Photos from the image-classification dataset "Fine-grained-weed-recognition" in the GitHub repository IPCLab-NEAU/Fine-grained-weed-recognition. Its 8 classes are: abutilon, amaranthus, chenopodium, cirsium, cyperus, descurainia, maize, portulaca.

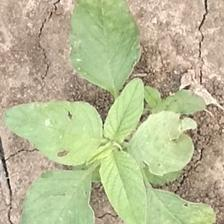
Label: amaranthus

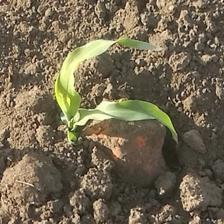
Label: maize

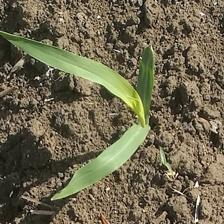
Label: maize

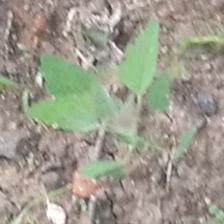
Label: chenopodium

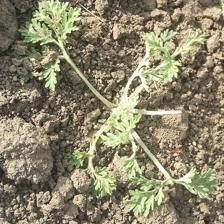
Label: descurainia

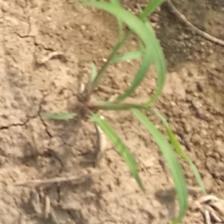
Label: cyperus
